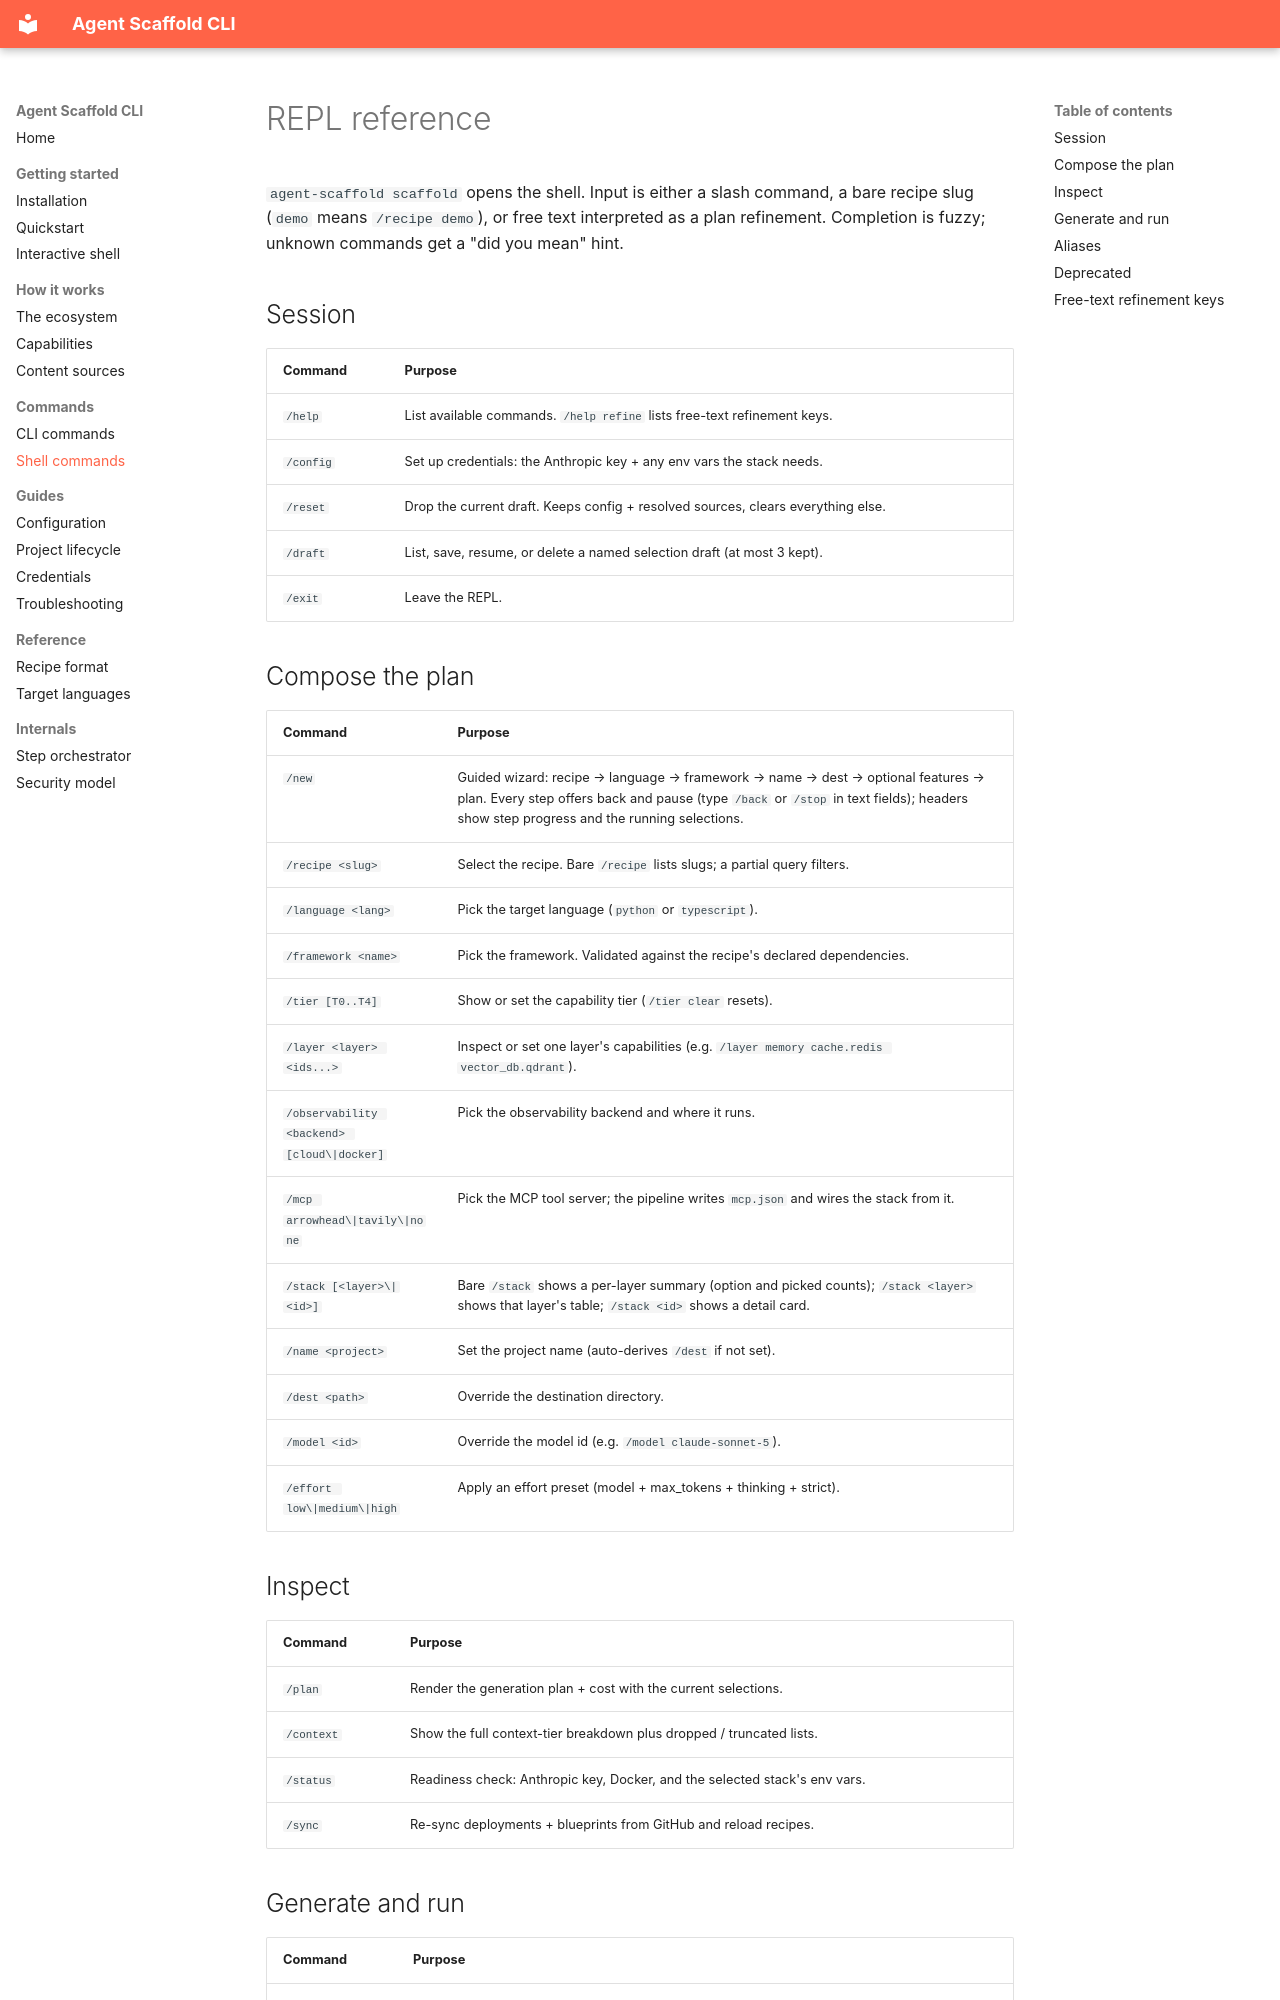

repository: jagguvarma15/agent-scaffold · page: reference/repl/index.html · generator: mkdocs

# REPL reference

`agent-scaffold scaffold` opens the shell. Input is either a slash command, a bare recipe slug (`demo` means `/recipe demo`), or free text interpreted as a plan refinement. Completion is fuzzy; unknown commands get a "did you mean" hint.

## Session

| Command | Purpose |
| --- | --- |
| `/help` | List available commands. `/help refine` lists free-text refinement keys. |
| `/config` | Set up credentials: the Anthropic key + any env vars the stack needs. |
| `/reset` | Drop the current draft. Keeps config + resolved sources, clears everything else. |
| `/draft` | List, save, resume, or delete a named selection draft (at most 3 kept). |
| `/exit` | Leave the REPL. |

## Compose the plan

| Command | Purpose |
| --- | --- |
| `/new` | Guided wizard: recipe → language → framework → name → dest → optional features → plan. Every step offers back and pause (type `/back` or `/stop` in text fields); headers show step progress and the running selections. |
| `/recipe <slug>` | Select the recipe. Bare `/recipe` lists slugs; a partial query filters. |
| `/language <lang>` | Pick the target language (`python` or `typescript`). |
| `/framework <name>` | Pick the framework. Validated against the recipe's declared dependencies. |
| `/tier [T0..T4]` | Show or set the capability tier (`/tier clear` resets). |
| `/layer <layer> <ids...>` | Inspect or set one layer's capabilities (e.g. `/layer memory cache.redis vector_db.qdrant`). |
| `/observability <backend> [cloud\|docker]` | Pick the observability backend and where it runs. |
| `/mcp arrowhead\|tavily\|none` | Pick the MCP tool server; the pipeline writes `mcp.json` and wires the stack from it. |
| `/stack [<layer>\|<id>]` | Bare `/stack` shows a per-layer summary (option and picked counts); `/stack <layer>` shows that layer's table; `/stack <id>` shows a detail card. |
| `/name <project>` | Set the project name (auto-derives `/dest` if not set). |
| `/dest <path>` | Override the destination directory. |
| `/model <id>` | Override the model id (e.g. `/model claude-sonnet-5`). |
| `/effort low\|medium\|high` | Apply an effort preset (model + max_tokens + thinking + strict). |

## Inspect

| Command | Purpose |
| --- | --- |
| `/plan` | Render the generation plan + cost with the current selections. |
| `/context` | Show the full context-tier breakdown plus dropped / truncated lists. |
| `/status` | Readiness check: Anthropic key, Docker, and the selected stack's env vars. |
| `/sync` | Re-sync deployments + blueprints from GitHub and reload recipes. |
